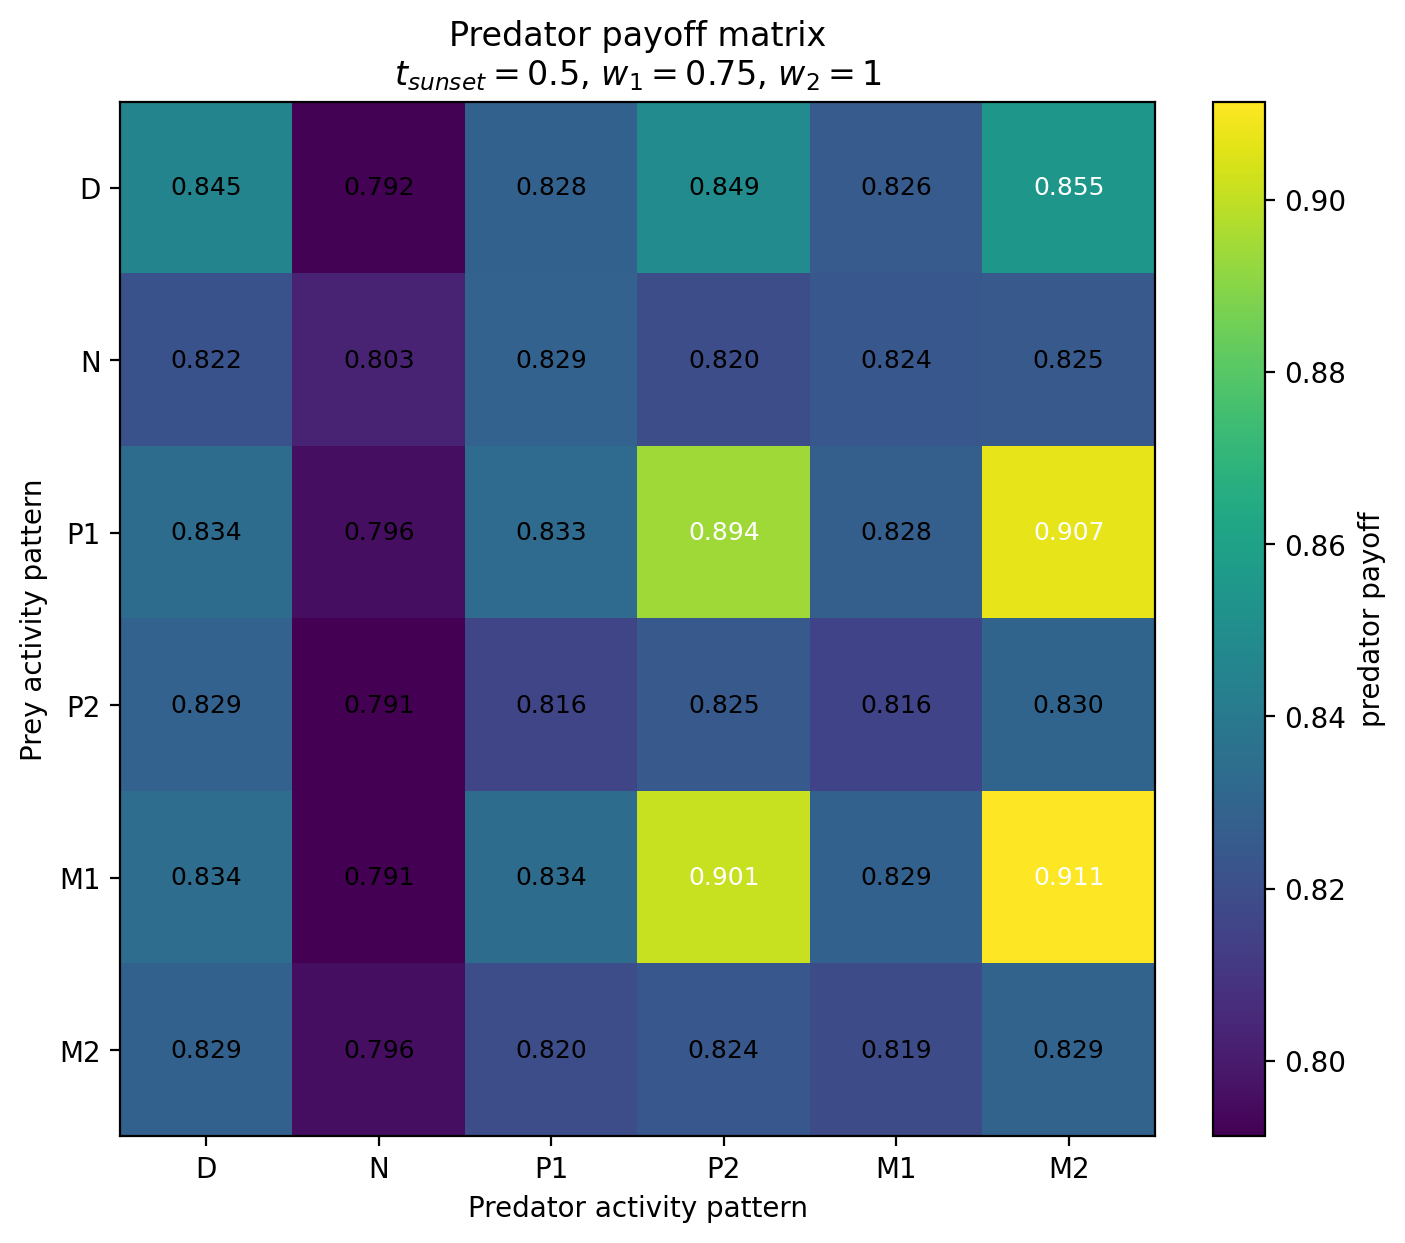

The file beside this chart, header and first rows:
Prey / Predator, D, N, P1, P2, M1, M2
D, 0.8453, 0.7917, 0.8284, 0.8494, 0.8256, 0.8547
N, 0.8217, 0.8027, 0.8289, 0.8197, 0.8238, 0.8248
P1, 0.8339, 0.7959, 0.8331, 0.8944, 0.8277, 0.907
P2, 0.8288, 0.7912, 0.8163, 0.8248, 0.8155, 0.8299
M1, 0.834, 0.7912, 0.8336, 0.9013, 0.8286, 0.9114
M2, 0.8287, 0.7959, 0.8196, 0.8239, 0.8191, 0.8293
